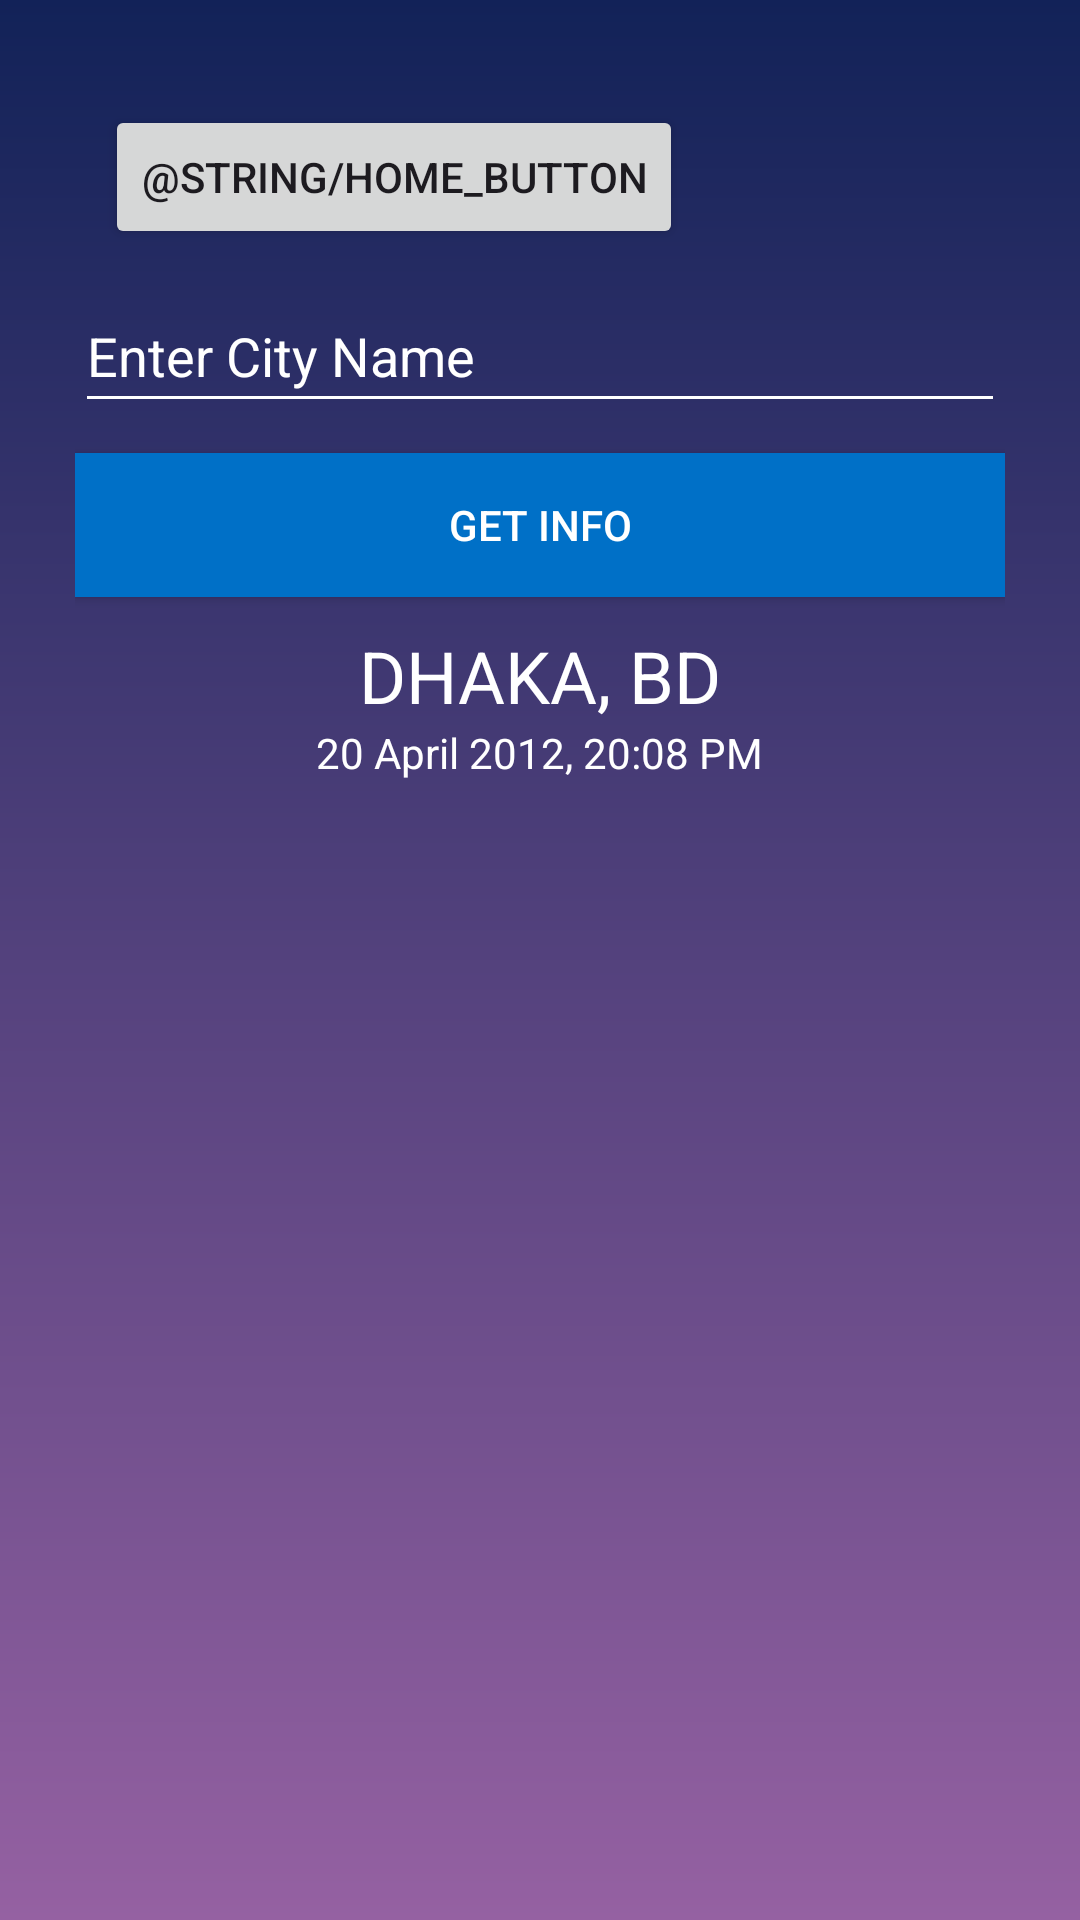

Here is an Android app screen rendered from its layout file. Give the layout XML and the strings, colors and styles it references.
<!-- AndroidManifest.xml: application theme Theme.ZooAlarm -->
<!-- res/layout/activity_weather_test_2.xml -->
<?xml version="1.0" encoding="utf-8"?>
<LinearLayout xmlns:android="http://schemas.android.com/apk/res/android"
xmlns:app="http://schemas.android.com/apk/res-auto"
android:orientation="vertical"
android:layout_width="match_parent"
android:layout_height="match_parent"
android:padding="25dp"
android:background="@drawable/gradient_bg">

    <Button
        android:id="@+id/home_button"
        android:layout_width="wrap_content"
        android:layout_height="48dp"
        android:layout_gravity= "left"
        android:layout_margin="10dp"
        android:text="@string/home_button" />





    <LinearLayout
        android:layout_width="match_parent"
        android:layout_height="wrap_content"
        android:layout_gravity="center"
        android:orientation="vertical">
        

        <LinearLayout
            android:layout_width="match_parent"
            android:layout_height="match_parent"
            android:gravity="center"
            android:orientation="vertical">

            <EditText
                android:id="@+id/etCity"
                android:layout_width="match_parent"
                android:layout_height="wrap_content"
                android:layout_marginBottom="10dp"
                android:ems="10"
                android:hint="Enter City Name"
                android:inputType="textPersonName"
                android:textColorHint="@android:color/white"
                android:textColor="@android:color/white"
                android:backgroundTint="@android:color/white"
                android:minHeight="48dp"></EditText>

            <Button
                android:id="@+id/btnGet"
                android:layout_width="match_parent"
                android:layout_height="wrap_content"
                android:layout_marginBottom="10dp"
                android:background="#0070c7"
                android:backgroundTint="@null"
                android:onClick="getWeatherDetails"
                android:text="Get Info"
                android:textColor="@android:color/white" />
            <TextView android:id="@+id/tvLocation" android:layout_width="wrap_content"
                android:layout_height="wrap_content" android:textSize="24dp"
                android:textColor="@android:color/white"
                android:text="DHAKA, BD"/>
            <TextView android:id="@+id/tvDate" android:layout_width="wrap_content"
                android:layout_height="wrap_content" android:textSize="14sp"
                android:textColor="@android:color/white"
                android:text="20 April 2012, 20:08 PM"/>
        </LinearLayout>

        <LinearLayout
            android:id="@+id/overviewContainer"
            android:layout_width="match_parent"
            android:layout_height="wrap_content"
            android:layout_centerInParent="true"
            android:orientation="vertical">

        </LinearLayout>



    </LinearLayout>





</LinearLayout>
<!-- resources referenced by this layout -->
<resources>
  <!-- drawable gradient_bg (drawable) -->
  <?xml version = "1.0" encoding="utf-8"?>
  <shape
      android:shape="rectangle"
      xmlns:android="http://schemas.android.com/apk/res/android">
      <gradient
          android:angle="90"
          android:startColor="#9561a2"
          android:endColor="#122258"
          android:type="linear">
      </gradient>
  </shape>
  <style name="Theme.ZooAlarm" parent="Base.Theme.ZooAlarm" />
  <style name="Base.Theme.ZooAlarm" parent="Theme.Material3.DayNight.NoActionBar">
          
          
      </style>
</resources>
